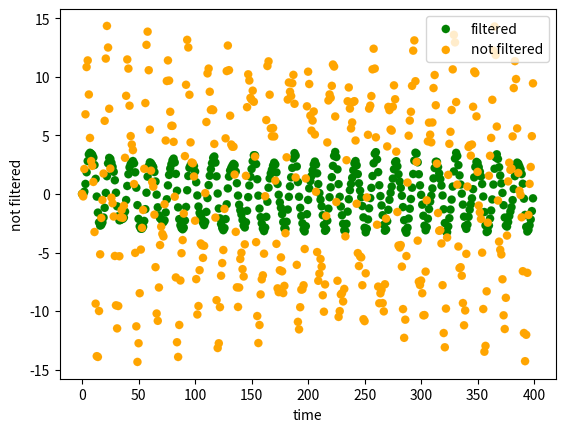

This chart was generated by the following Python code:
# -*- coding: utf-8 -*-
"""
Created on Sat Jan 15 11:55:32 2022

[redacted]
"""
import math
import numpy as np
import pandas as pd
import matplotlib.pyplot as plt
import math
import random 

#Filter coefficients 
a = 0.98

#Array to store data
not_filtered_arr = []
filtered_arr = []
time = []

#IIR filter
class IIR_IMU():
    
    def __init__(self, a):
        self.y = 0
        self.a = 0.9
        
        #https://fiiir.com/ 
    def filter_IMU(self, x):
        # y[n] = (1-a)*x[n] + a*y[n-1]
        self.y = (1-self.a)*x + self.a*self.y
        return self.y
    
    def create_data(self, i):
        #really bad dataset, could be improved
        return ( 3*math.sin(200*i) + 2*math.sin(100*i) + 10* math.sin(math.radians(20*i) ))


#loop 
IIR_instance = IIR_IMU(a)

i = 0
while (i < 400 ):    
    not_filtered = IIR_instance.create_data(i) #create data point
    #print(not_filtered)
    filtered = IIR_instance.filter_IMU(not_filtered) #filter it
    print(filtered)
    #store filtered and not filtered in array 
    not_filtered_arr.append(not_filtered)
    filtered_arr.append(filtered)
    time.append(i)
    i += 1 

def PlotKF(time, position, ylabel, col): #Plots KF
    plt.scatter(time, position, color=col, linestyle='--', linewidths=0.1, 
                marker='o', label=ylabel)
    plt.xlabel('time')
    plt.ylabel(ylabel)
    plt.yscale("linear")
    plt.legend(loc='upper right')  
    
    
#Plot results 
print("done calculating")
PlotKF(time, filtered_arr , "filtered", "green")
PlotKF(time, not_filtered_arr, "not filtered", "orange")
plt.show()
